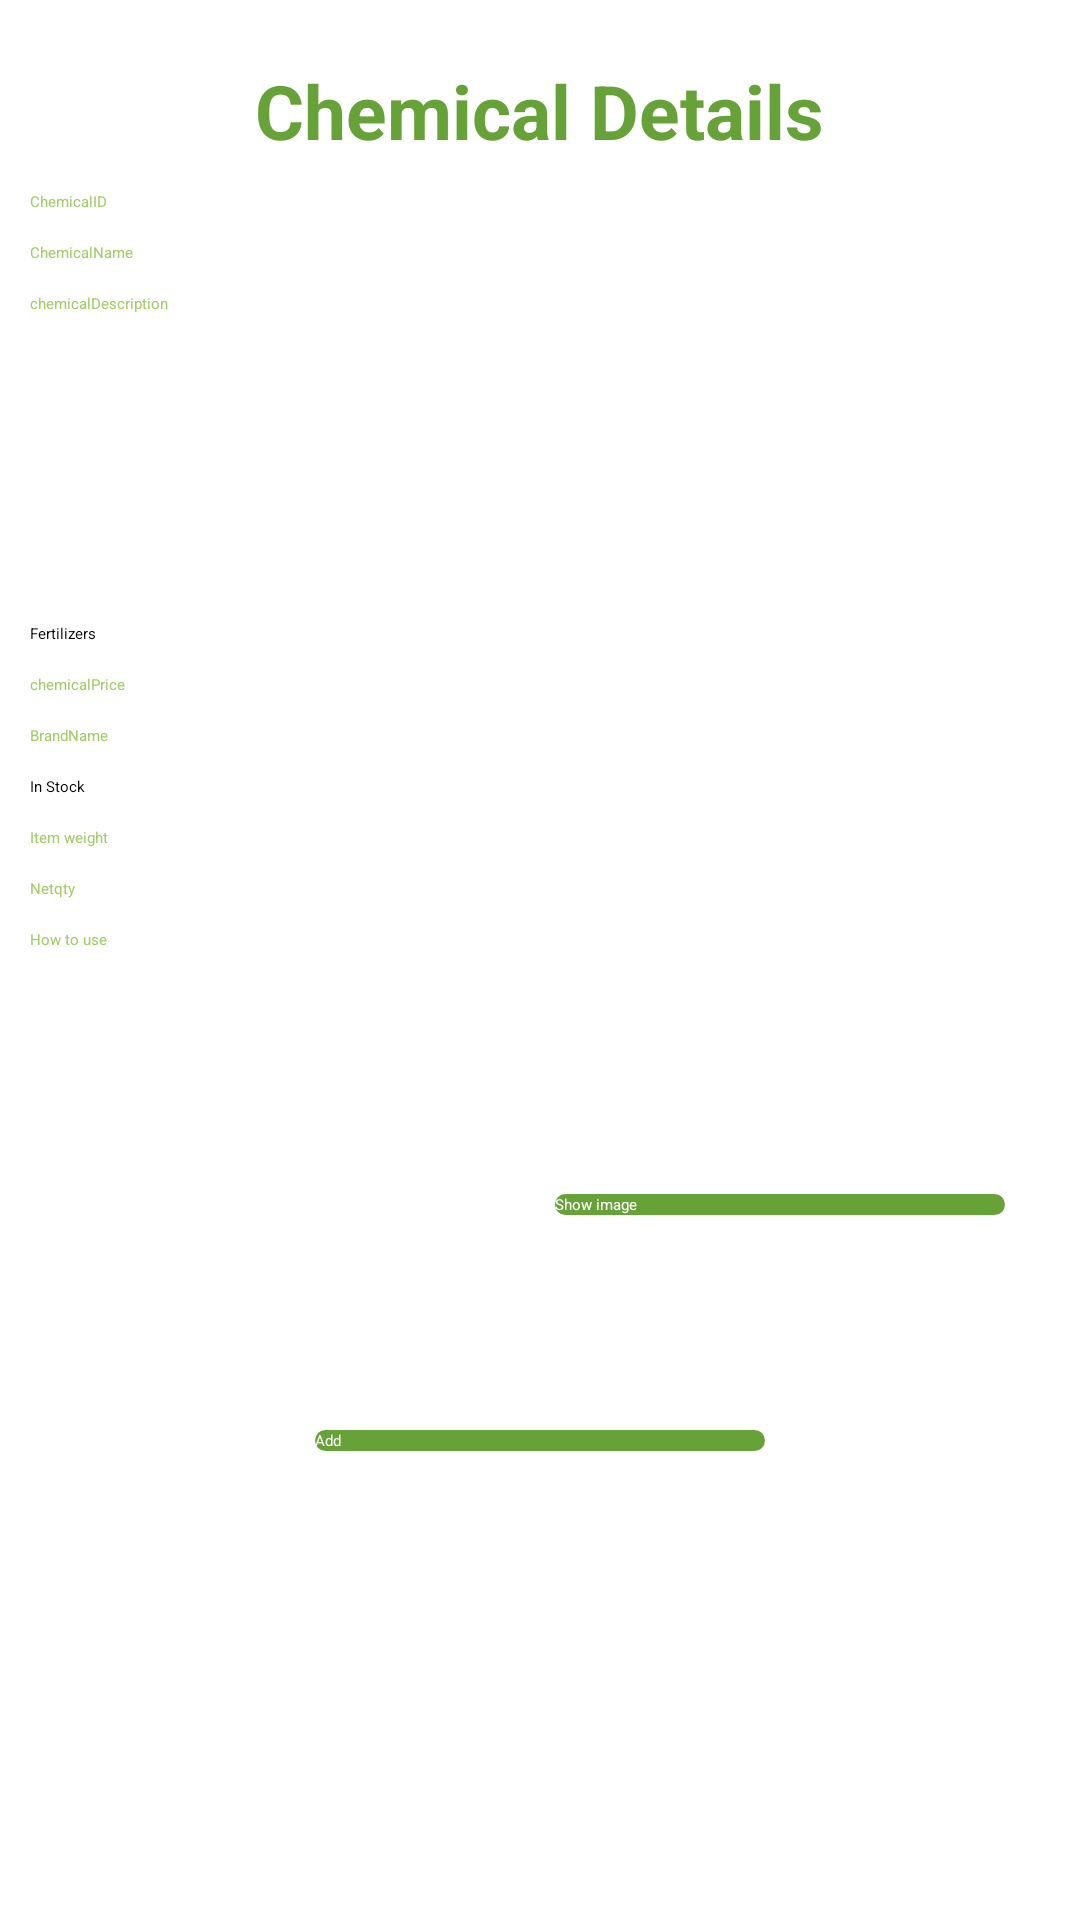

Android layout source for this screen:
<!-- AndroidManifest.xml: application theme Theme.Vendor -->
<!-- res/layout/activity_add_chemicals.xml -->
<?xml version="1.0" encoding="utf-8"?>
<ScrollView xmlns:android="http://schemas.android.com/apk/res/android"
    xmlns:app="http://schemas.android.com/apk/res-auto"
    xmlns:tools="http://schemas.android.com/tools"
    android:layout_width="match_parent"
    android:layout_height="match_parent"
    android:orientation="vertical"
    tools:context=".Chemicals.AddChemicals">

    <LinearLayout
        android:layout_width="match_parent"
        android:layout_height="wrap_content"
        android:layout_margin="10dp"
        android:orientation="vertical">
        <TextView
            android:layout_width="wrap_content"
            android:layout_height="wrap_content"
            android:text="Chemical Details"
            android:textColor="@color/darkgreen"
            android:textSize="25sp"
            android:textStyle="bold"
            android:layout_gravity="center"
            android:layout_marginTop="10dp"
            android:layout_marginBottom="10dp"/>

        <EditText
            android:id="@+id/chemicalid"
            android:layout_width="match_parent"
            android:layout_height="wrap_content"
            android:hint="ChemicalID"
            android:layout_marginBottom="10dp"
            android:maxLines="1"
            android:background="@color/white"
            android:textColorHint="@color/lightgreen"
            android:textColor="@color/black"
            android:inputType="text"/>

        <EditText
            android:id="@+id/chemicalname"
            android:layout_width="match_parent"
            android:layout_height="wrap_content"
            android:hint="ChemicalName"
            android:background="@color/white"
            android:textColorHint="@color/lightgreen"
            android:textColor="@color/black"
            android:layout_marginBottom="10dp"
            android:inputType="text"/>
        <EditText
            android:id="@+id/chemicaldescription"
            android:layout_width="match_parent"
            android:layout_height="100dp"
            android:hint="chemicalDescription"
            android:layout_marginBottom="10dp"
            android:background="@color/white"
            android:textColorHint="@color/lightgreen"
            android:textColor="@color/black"
            android:inputType="textMultiLine"/>
        <LinearLayout
            android:layout_width="wrap_content"
            android:layout_height="wrap_content"
            android:orientation="horizontal">
            <TextView
                android:id="@+id/chemicalcategory"
                android:layout_width="wrap_content"
                android:layout_height="wrap_content"
                android:text="Fertilizers"
                android:background="@color/white"
                android:textColorHint="@color/lightgreen"
                android:textColor="@color/black"
                android:layout_marginBottom="10dp"
                android:inputType="text"/>
            <Spinner
                android:id="@+id/chemicalcategoryspinner"
                android:layout_width="50dp"
                android:layout_height="wrap_content"
                android:layout_marginTop="5dp"/>
        </LinearLayout>
        <EditText
            android:id="@+id/chemicalprice"
            android:layout_width="match_parent"
            android:layout_height="wrap_content"
            android:hint="chemicalPrice"
            android:background="@color/white"
            android:textColorHint="@color/lightgreen"
            android:textColor="@color/black"
            android:layout_marginBottom="10dp"
            android:inputType="number"/>

        <EditText
            android:id="@+id/chemicalbrandname"
            android:layout_width="match_parent"
            android:layout_height="wrap_content"
            android:hint="BrandName"
            android:background="@color/white"
            android:textColorHint="@color/lightgreen"
            android:textColor="@color/black"
            android:layout_marginBottom="10dp"
            android:maxLines="1"
            android:inputType="text"/>

        <LinearLayout
            android:layout_width="wrap_content"
            android:layout_height="wrap_content"
            android:orientation="horizontal">
            <TextView
                android:id="@+id/chemicalstockstatus"
                android:layout_width="wrap_content"
                android:layout_height="wrap_content"
                android:text="In Stock "
                android:background="@color/white"
                android:textColorHint="@color/lightgreen"
                android:textColor="@color/black"
                android:layout_marginBottom="10dp"
                android:inputType="text"/>
            <Spinner
                android:id="@+id/chemicalspinnerstock"
                android:layout_width="50dp"
                android:layout_height="wrap_content"
                android:layout_marginTop="5dp"/>
        </LinearLayout>

        <EditText
            android:id="@+id/chemicalitemwt"
            android:layout_width="match_parent"
            android:layout_height="wrap_content"
            android:hint="Item weight"
            android:background="@color/white"
            android:textColorHint="@color/lightgreen"
            android:textColor="@color/black"
            android:layout_marginBottom="10dp"
            android:inputType="number"/>
        <EditText
            android:id="@+id/chemicalnetqty"
            android:layout_width="match_parent"
            android:layout_height="wrap_content"
            android:hint="Netqty"
            android:background="@color/white"
            android:textColorHint="@color/lightgreen"
            android:textColor="@color/black"
            android:layout_marginBottom="10dp"
            android:inputType="number"/>

        <EditText
            android:id="@+id/chemicaluse"
            android:layout_width="match_parent"
            android:layout_height="wrap_content"
            android:hint="How to use"
            android:background="@color/white"
            android:textColorHint="@color/lightgreen"
            android:textColor="@color/black"
            android:layout_marginBottom="10dp"
            android:inputType="textLongMessage"/>

        <LinearLayout
            android:layout_width="wrap_content"
            android:layout_height="wrap_content"
            android:orientation="horizontal"
            android:layout_gravity="center">
            <ImageView
                android:id="@+id/chemicalimg"
                android:layout_width="150dp"
                android:layout_height="150dp"
                android:background="@drawable/edittext_bg"
                android:src="@drawable/upload"/>
            <Button
                android:id="@+id/chemicalimgbtn"
                android:layout_width="150dp"
                android:layout_height="wrap_content"
                android:text="Show image"
                android:textColor="@color/white"
                android:layout_gravity="center"
                android:background="@drawable/login_button"
                android:layout_marginLeft="10dp"/>

        </LinearLayout>

        <Button
            android:id="@+id/chemicaladdbtn"
            android:layout_width="150dp"
            android:layout_height="wrap_content"
            android:text="Add"
            android:background="@drawable/login_button"
            android:textColor="@color/white"
            android:layout_gravity="center"/>
    </LinearLayout>

</ScrollView>
<!-- resources referenced by this layout -->
<resources>
  <color name="black">#FF000000</color>
  <color name="darkgreen">#67A238</color>
  <color name="lightgreen">#A2CC68</color>
  <color name="white">#FFFFFFFF</color>
  <!-- drawable login_button (drawable) -->
  <?xml version="1.0" encoding="utf-8"?>
  <shape android:shape="rectangle"
      xmlns:android="http://schemas.android.com/apk/res/android">
  
      <corners android:radius="50dp"/>
     <solid android:color="#67A238"/>
  
  </shape>
  <style name="Theme.Vendor" parent="Theme.AppCompat.Light.NoActionBar">
          
          <item name="colorPrimary">@color/purple_500</item>
          <item name="colorPrimaryVariant">@color/purple_700</item>
          <item name="colorOnPrimary">@color/white</item>
          
          <item name="colorSecondary">@color/teal_200</item>
          <item name="colorSecondaryVariant">@color/teal_700</item>
          <item name="colorOnSecondary">@color/black</item>
          
          <item name="android:statusBarColor">?attr/colorPrimaryVariant</item>
          
      </style>
  <color name="purple_500">#67A238</color>
  <color name="purple_700">#67A238</color>
  <color name="teal_200">#FF03DAC5</color>
  <color name="teal_700">#FF018786</color>
</resources>
